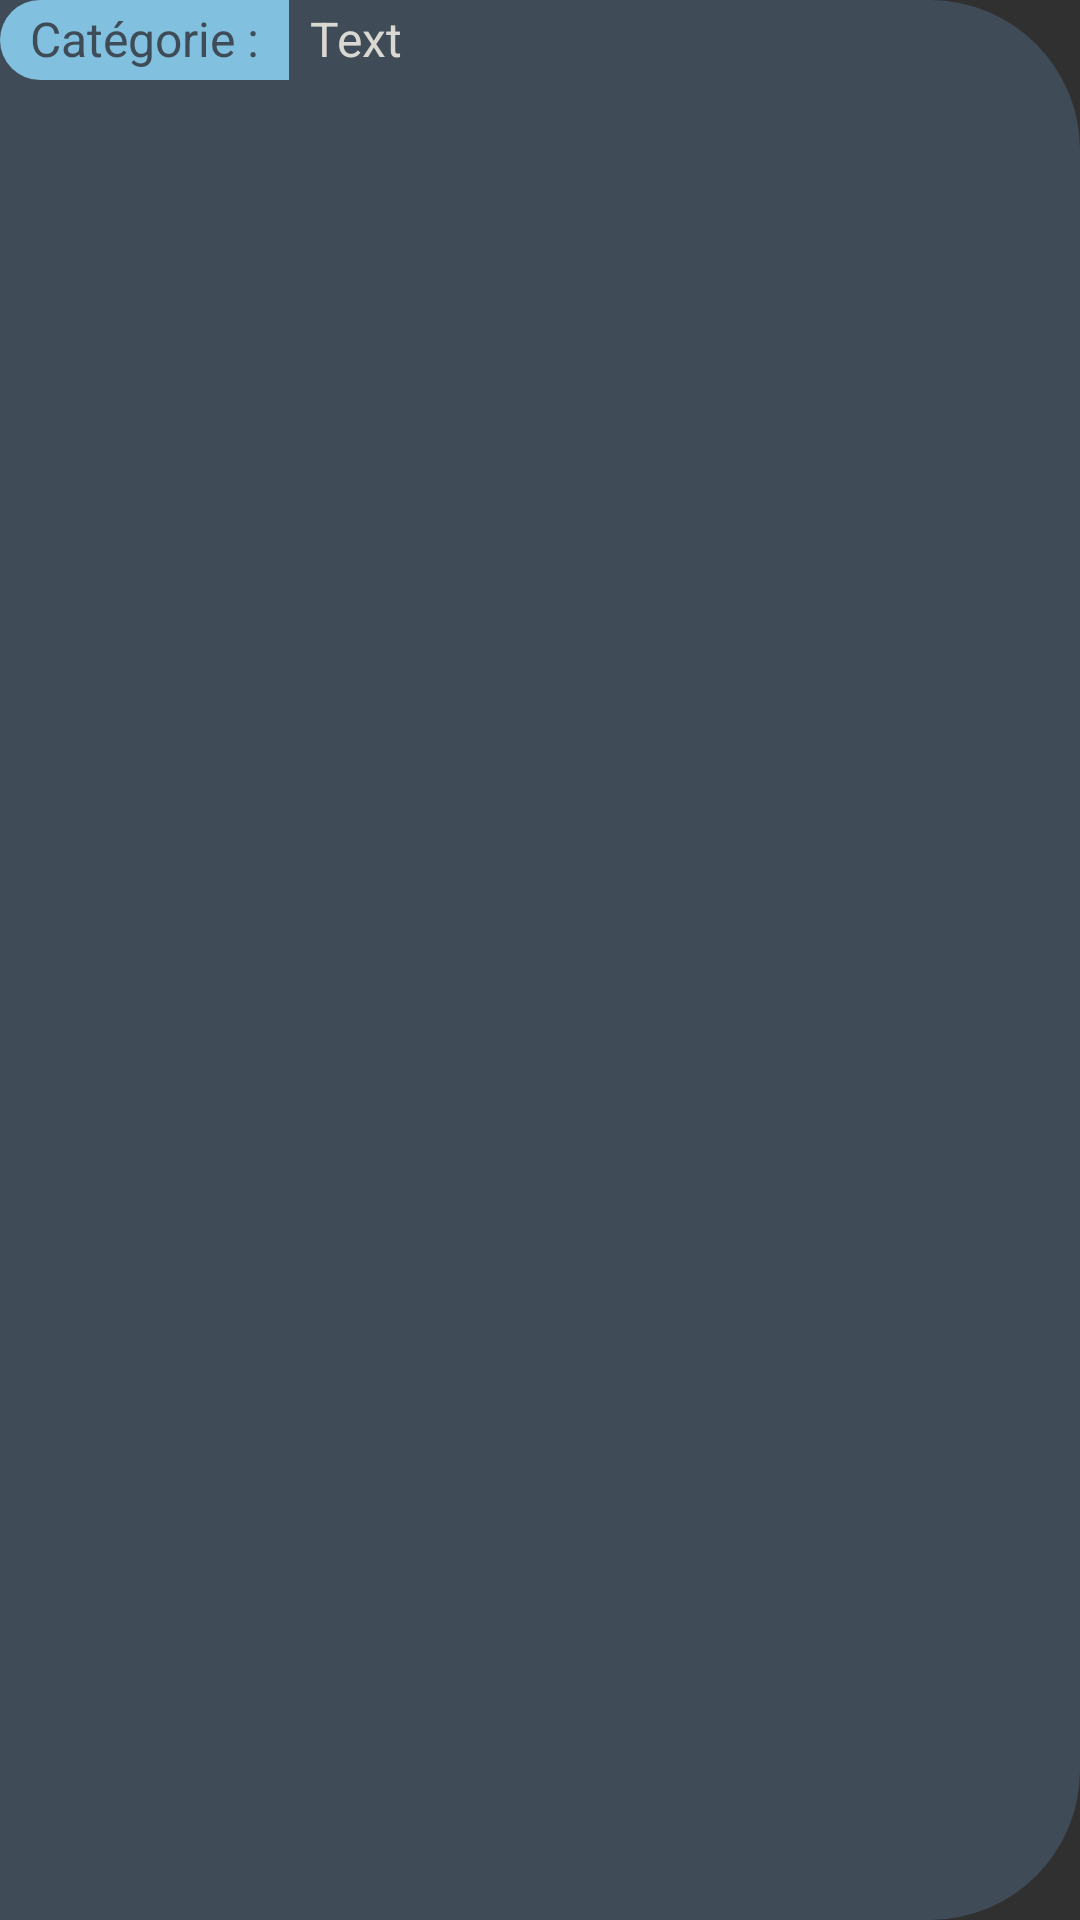

Layout XML and referenced resources for this Android screen:
<!-- AndroidManifest.xml: application theme AppTheme -->
<!-- res/layout/component_category_horizontal.xml -->
<?xml version="1.0" encoding="utf-8"?>
<android.support.constraint.ConstraintLayout xmlns:android="http://schemas.android.com/apk/res/android"
    xmlns:app="http://schemas.android.com/apk/res-auto"
    android:id="@+id/cat_layout"
    android:layout_width="wrap_content"
    android:layout_height="wrap_content"
    android:layout_marginStart="@dimen/app_margin"
    android:background="@drawable/category_txt_shape">

    <TextView
        android:id="@+id/cat_title"
        android:layout_width="wrap_content"
        android:layout_height="wrap_content"
        android:background="@drawable/category_shape"
        android:text="Catégorie :"
        android:textColor="@color/colorCatTitle"
        android:textSize="@dimen/cat_txt"
        app:layout_constraintTop_toTopOf="parent" />

    <TextView
        android:id="@+id/cat_txt"
        android:layout_width="wrap_content"
        android:layout_height="wrap_content"
        android:layout_marginStart="@dimen/txt_margin"
        android:paddingBottom="3dp"
        android:paddingStart="2dp"
        android:text="Text"
        android:textColor="@color/colorTxt"
        android:textSize="@dimen/cat_txt"
        app:layout_constraintBottom_toBottomOf="@+id/cat_title"
        app:layout_constraintLeft_toRightOf="@+id/cat_title" />
</android.support.constraint.ConstraintLayout>
<!-- resources referenced by this layout -->
<resources>
  <color name="colorCatTitle">#3F4C57</color>
  <color name="colorTxt">#DAD8D2</color>
  <dimen name="app_margin">16dp</dimen>
  <dimen name="cat_txt">16sp</dimen>
  <dimen name="txt_margin">5dp</dimen>
  <!-- drawable category_shape (drawable) -->
  <?xml version="1.0" encoding="utf-8"?>
  <shape xmlns:android="http://schemas.android.com/apk/res/android"
      android:shape="rectangle"
      android:tint="@color/colorPrimary">
      <padding
          android:left="10dp"
          android:right="10dp"
          android:top="2dp"
          android:bottom="3dp" />
      <corners android:bottomLeftRadius="50dp"
          android:topLeftRadius="50dp" />
  </shape>
  <!-- drawable category_txt_shape (drawable) -->
  <?xml version="1.0" encoding="utf-8"?>
  <shape xmlns:android="http://schemas.android.com/apk/res/android"
      android:shape="rectangle"
      android:tint="@color/colorCatTitle">
      <padding
          android:right="10dp" />
      <corners android:bottomRightRadius="50dp"
          android:topRightRadius="50dp"/>
  </shape>
  <style name="AppTheme" parent="Theme.AppCompat.NoActionBar">
          
          <item name="colorPrimary">@color/colorPrimary</item>
          <item name="colorPrimaryDark">@color/colorPrimaryDark</item>
          <item name="colorAccent">@color/colorAccent</item>
      </style>
  <color name="colorPrimary">#81C1DF</color>
  <color name="colorPrimaryDark">#518AA5</color>
  <color name="colorAccent">#C07A52</color>
</resources>
